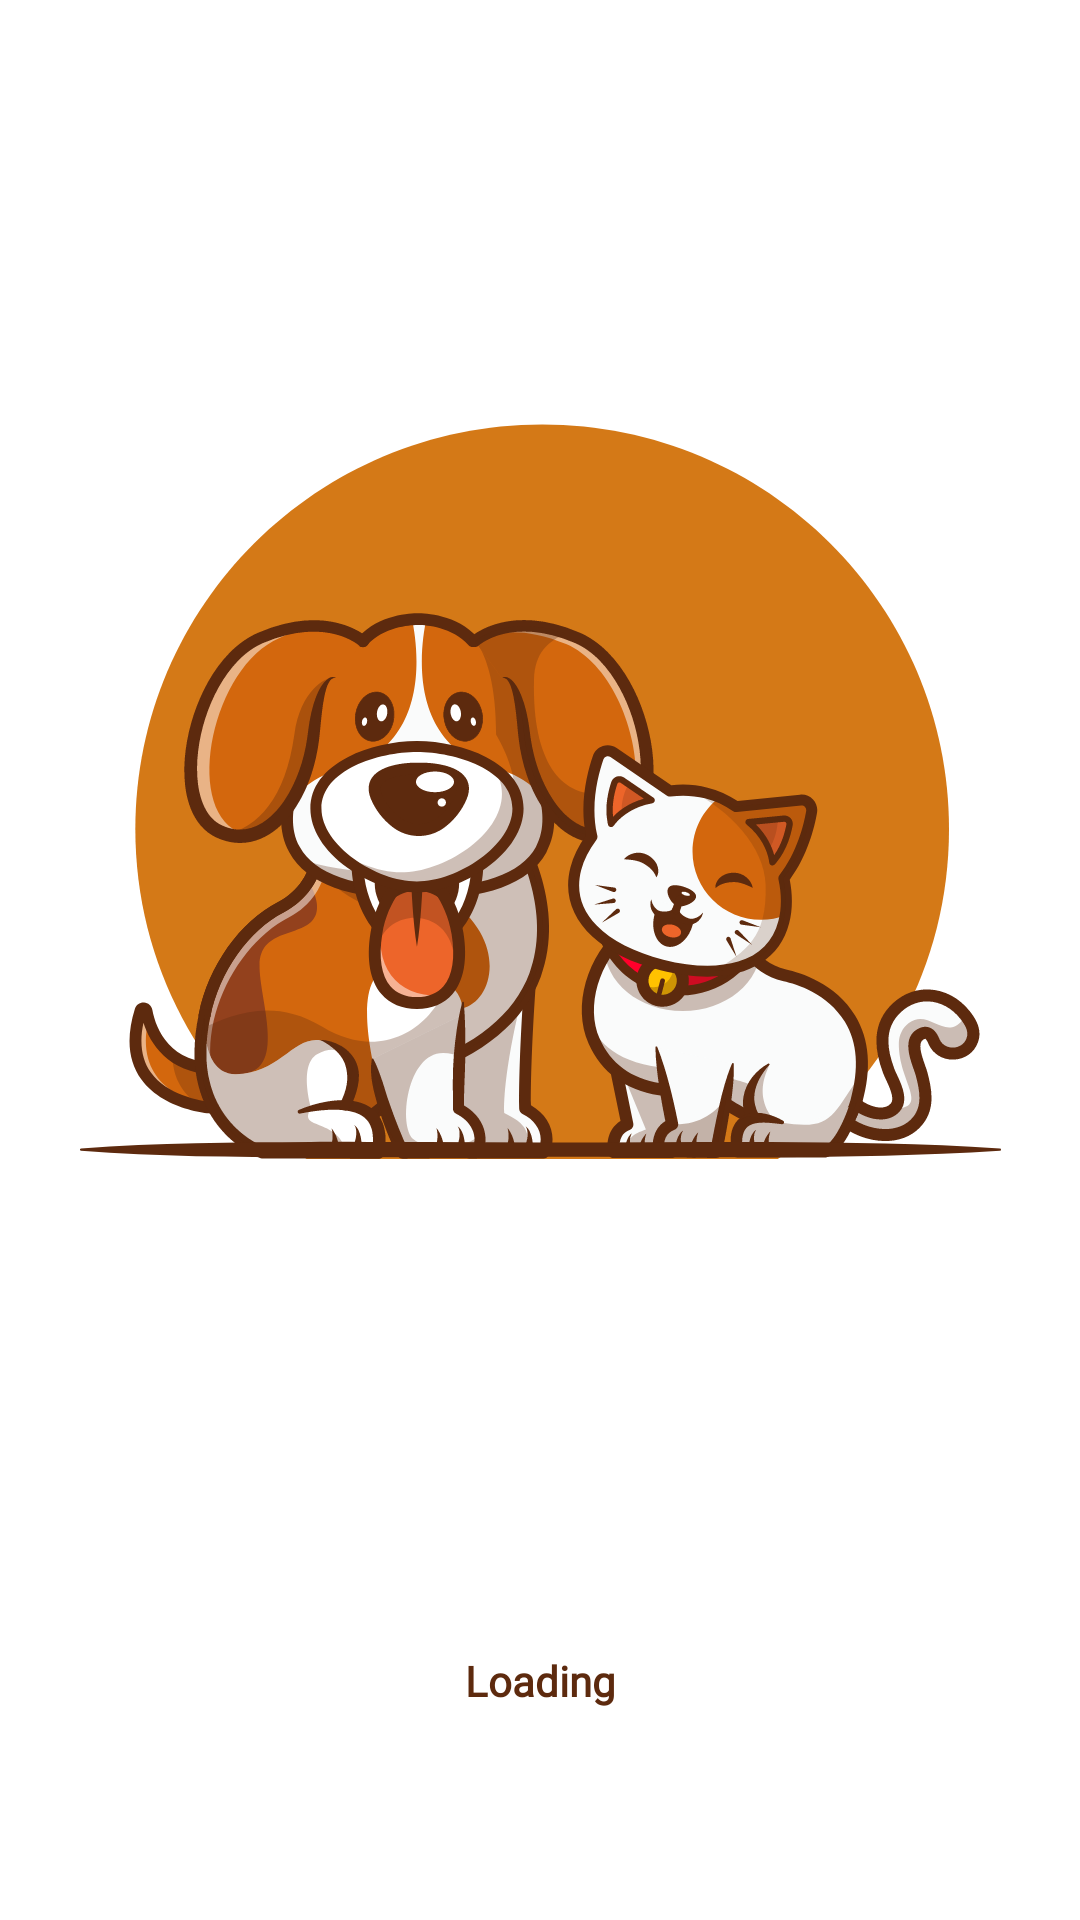

The Android layout XML behind this screen, and the referenced resources:
<!-- AndroidManifest.xml: application theme Theme.BreedRecognizer -->
<!-- res/layout/activity_splash_screen.xml -->
<?xml version="1.0" encoding="utf-8"?>
<androidx.constraintlayout.widget.ConstraintLayout
    xmlns:android="http://schemas.android.com/apk/res/android"
    xmlns:tools="http://schemas.android.com/tools"
    xmlns:app="http://schemas.android.com/apk/res-auto"
    android:layout_width="match_parent"
    android:layout_height="match_parent"
    tools:context=".SplashScreen_Activity">

  <ImageView
      android:id="@+id/bottom_Platte"
      android:layout_width="wrap_content"
      android:layout_height="wrap_content"
      android:src="@drawable/ic_platte"
      android:translationZ="10dp"
      app:layout_constraintBottom_toBottomOf="parent"
      app:layout_constraintEnd_toEndOf="parent"
      app:layout_constraintStart_toStartOf="parent"
      app:layout_constraintTop_toTopOf="parent"
      app:layout_constraintVertical_bias="0.6" />

  <ImageView
      android:id="@+id/bg_circle"
      android:layout_width="wrap_content"
      android:layout_height="wrap_content"
      android:src="@drawable/backgroud_circle_splash"
      app:layout_constraintBottom_toBottomOf="@id/bottom_Platte"
      app:layout_constraintStart_toStartOf="@id/bottom_Platte"
      app:layout_constraintEnd_toEndOf="@id/bottom_Platte"
      />

  <ImageView
      android:id="@+id/ic_dog"
      android:layout_width="wrap_content"
      android:layout_height="wrap_content"
      android:src="@drawable/ic_dog_splash"
      app:layout_constraintBottom_toBottomOf="@id/bottom_Platte"
      app:layout_constraintEnd_toEndOf="@id/bottom_Platte"
      app:layout_constraintHorizontal_bias="0.12"
      app:layout_constraintStart_toStartOf="@id/bottom_Platte" />

  <ImageView
      android:id="@+id/ic_cat"
      android:layout_width="wrap_content"
      android:layout_height="wrap_content"
      android:src="@drawable/ic_cat_splash"
      app:layout_constraintBottom_toBottomOf="@id/bottom_Platte"
      app:layout_constraintEnd_toEndOf="@id/bottom_Platte"
      app:layout_constraintHorizontal_bias="0.96"
      app:layout_constraintStart_toStartOf="@id/bottom_Platte" />

  <TextView
      android:id="@+id/loading_text"
      android:layout_width="wrap_content"
      android:layout_height="wrap_content"
      android:fontFamily="@font/inter_bold"
      android:text="Loading"
      android:textColor="@color/secondry_dark_brown"
      android:textSize="@dimen/_20sdp"
      android:textStyle="bold"
      app:layout_constraintBottom_toBottomOf="parent"
      app:layout_constraintEnd_toEndOf="parent"
      app:layout_constraintStart_toStartOf="parent"
      app:layout_constraintTop_toBottomOf="@id/bottom_Platte"
      app:layout_constraintVertical_bias="0.70" />

  </androidx.constraintlayout.widget.ConstraintLayout>
<!-- resources referenced by this layout -->
<resources>
  <color name="secondry_dark_brown">#5D2A0E</color>
  <!-- drawable backgroud_circle_splash (drawable) -->
  <vector xmlns:android="http://schemas.android.com/apk/res/android"
      android:width="272dp"
      android:height="246dp"
      android:viewportWidth="272"
      android:viewportHeight="246">
    <path
        android:pathData="M272,135.73C272,61.24 211.29,0.86 136.39,0.86C61.5,0.86 0.78,61.24 0.78,135.73C0.78,181.1 23.31,221.24 57.85,245.68H214.93C249.48,221.24 272,181.1 272,135.73Z"
        android:fillColor="#D47917"/>
  </vector>
  <!-- drawable ic_cat_splash: vector/xml drawable (drawable, 31369 chars, omitted) -->
  <!-- drawable ic_dog_splash: vector/xml drawable (drawable, 39873 chars, omitted) -->
  <!-- drawable ic_platte (drawable) -->
  <vector xmlns:android="http://schemas.android.com/apk/res/android"
      android:width="307dp"
      android:height="7dp"
      android:viewportWidth="307"
      android:viewportHeight="7">
    <path
        android:pathData="M306.63,3.94C293.87,4.77 281.11,5.21 268.35,5.55C255.58,5.86 242.82,6.03 230.06,6.08C217.29,6.12 204.54,6.07 191.77,5.99L172.63,5.93L163.06,5.91L153.48,5.93L115.2,6.06C108.82,6.1 102.43,6.12 96.06,6.12C89.68,6.12 83.29,6.15 76.92,6.12C70.54,6.08 64.16,6.05 57.78,5.98L48.21,5.87L38.63,5.71C25.87,5.4 13.11,4.94 0.35,3.94C0.13,3.92 -0.03,3.73 -0.02,3.52C-0.01,3.32 0.15,3.17 0.35,3.15C13.11,2.15 25.87,1.67 38.63,1.38L48.21,1.21L57.78,1.11C64.17,1.03 70.55,1 76.92,0.97C83.3,0.94 89.69,0.97 96.06,0.97C102.44,0.97 108.82,0.98 115.2,1.02L153.48,1.16L163.06,1.18L172.63,1.16L191.77,1.1C204.54,1.01 217.29,0.97 230.06,1C242.82,1.06 255.58,1.22 268.35,1.54C281.11,1.87 293.87,2.31 306.63,3.15C306.85,3.16 307.01,3.35 307,3.57C306.99,3.77 306.83,3.93 306.63,3.94Z"
        android:fillColor="#5D2A0E"/>
  </vector>
  <style name="Theme.BreedRecognizer" parent="Theme.MaterialComponents.DayNight.DarkActionBar">
          
          <item name="colorPrimary">@color/purple_500</item>
          <item name="colorPrimaryVariant">@color/purple_700</item>
          <item name="colorOnPrimary">@color/white</item>
          
          <item name="colorSecondary">@color/teal_200</item>
          <item name="colorSecondaryVariant">@color/teal_700</item>
          <item name="colorOnSecondary">@color/black</item>
          
          <item name="android:statusBarColor">?attr/colorPrimaryVariant</item>
          
      </style>
  <color name="purple_500">#FF6200EE</color>
  <color name="purple_700">#FF3700B3</color>
  <color name="white">#FFFFFFFF</color>
  <color name="teal_200">#FF03DAC5</color>
  <color name="teal_700">#FF018786</color>
  <color name="black">#FF000000</color>
</resources>
